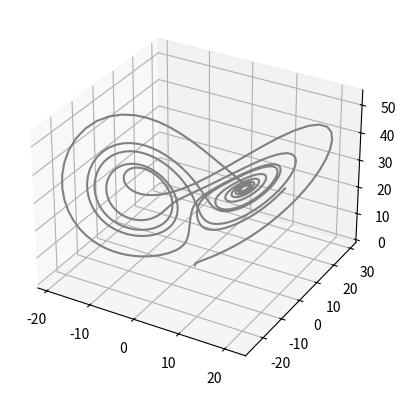
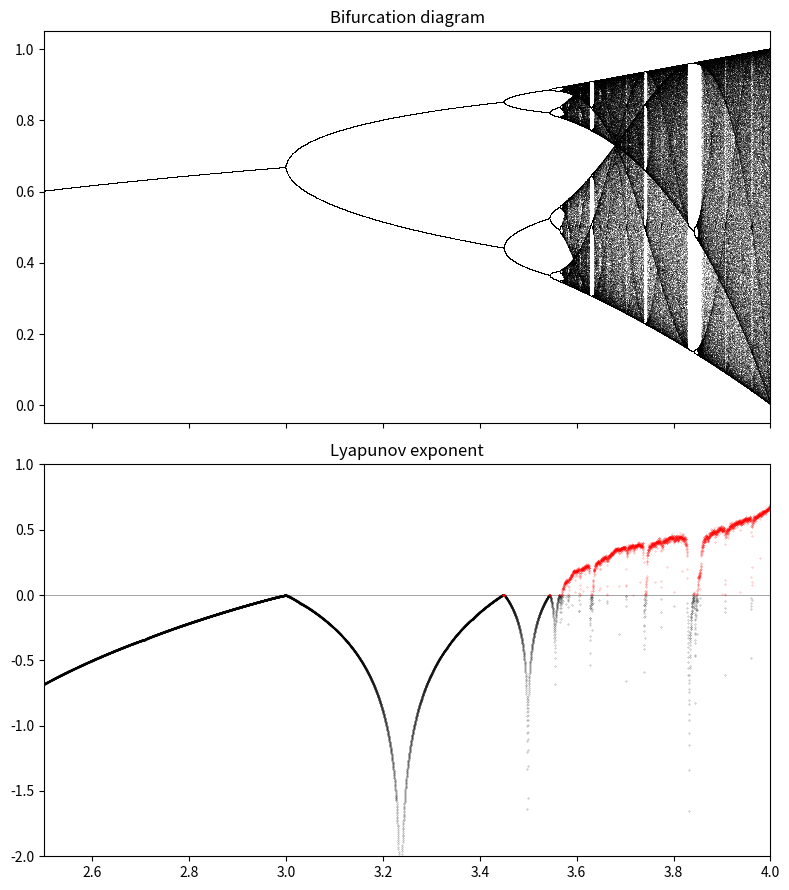

These charts were generated, in order, by the following Python code:
"""
Lets create a chaotic attractor. Beginning with Lorenz.
"""
import numpy as np
import matplotlib.pyplot as plt
from mpl_toolkits.mplot3d import Axes3D

def lorenz(x, y, z, sigma=10, rho=28, beta=2.667):

    xdot = sigma*(y - x)
    ydot = x*(rho - z) -y
    zdot = x*y - beta*z

    return [xdot, ydot, zdot]

def make_attractor(x1, y1, z1, nt=1000, dt=0.01, sigma=10, rho=28, beta=2.667):

    r = np.empty((3,nt+1))
    r[0][0], r[1][0], r[2][0] = x1, y1, z1

    for i in range(nt):
        xdot, ydot, zdot = lorenz(r[0][i], r[1][i], r[2][i], sigma=sigma, rho=rho, beta=beta)
        r[0][i+1] = r[0][i] + (xdot * dt)
        r[1][i+1] = r[1][i] + (ydot * dt)
        r[2][i+1] = r[2][i] + (zdot * dt)

    return r


def logistic(r, x):
    return r*x*(1-x)


def bifurcation(n, r, iterations, last, x):
    fig, (ax1, ax2) = plt.subplots(2, 1, figsize=(8, 9), sharex=True)

    lyapunov = np.zeros(n)

    for i in range(iterations):
        x = logistic(r, x)

        lyapunov += np.log(abs(r - 2 * r * x))

        if i >= (iterations - last):
            ax1.plot(r, x, ',k', alpha=.25)
    ax1.set_xlim(2.5, 4)
    ax1.set_title("Bifurcation diagram")

    ax2.axhline(0, color='k', lw=.5, alpha=.5)

    ax2.plot(r[lyapunov < 0],
             lyapunov[lyapunov < 0] / iterations,
             '.k', alpha=.5, ms=.5)

    ax2.plot(r[lyapunov >= 0],
             lyapunov[lyapunov >= 0] / iterations,
             '.r', alpha=.5, ms=.5)
    ax2.set_xlim(2.5, 4)
    ax2.set_ylim(-2, 1)
    ax2.set_title("Lyapunov exponent")
    plt.tight_layout()


if __name__=="__main__":
    x1, y1, z1 = 1.0, 0.0, 0.0
    r = make_attractor(x1, y1, z1)

    ax = plt.axes(projection='3d')
    ax.plot3D(r[0], r[1], r[2], c='gray')


    n = 10000
    r = np.linspace(2.5,4.0,n)
    iterations=1000
    last = 100
    x = 1e-4*np.ones(n)
    bifurcation(n, r, iterations, last, x)


